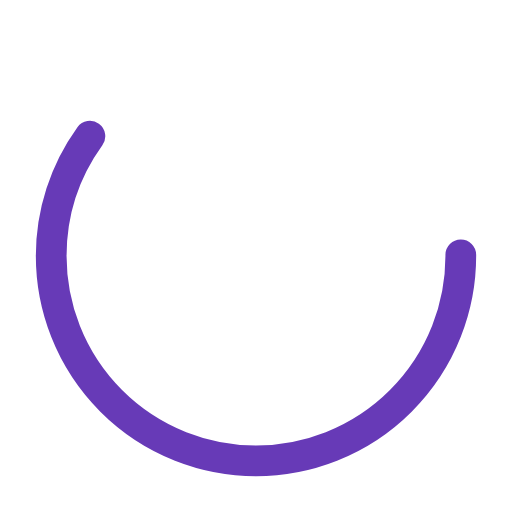
t = 0.00 s
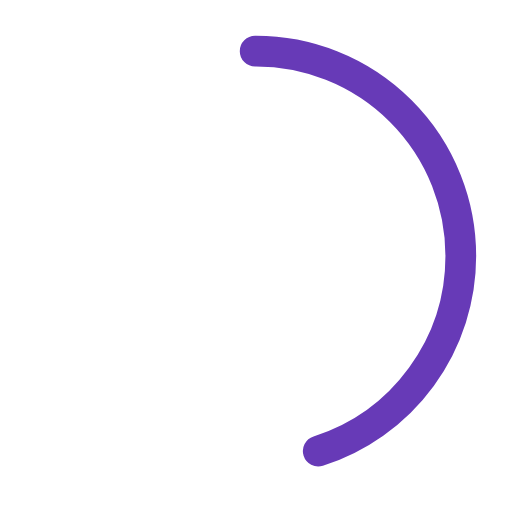
t = 0.23 s
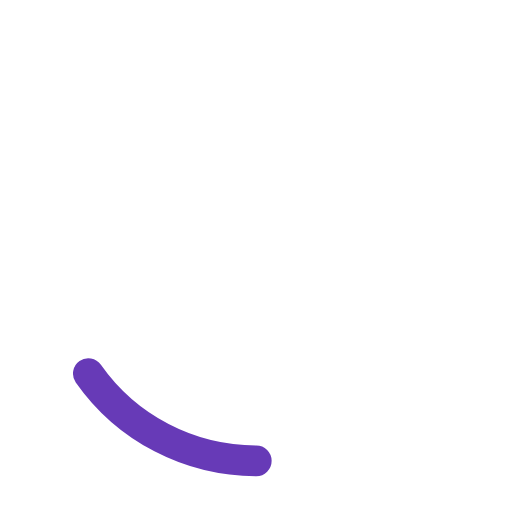
t = 0.68 s
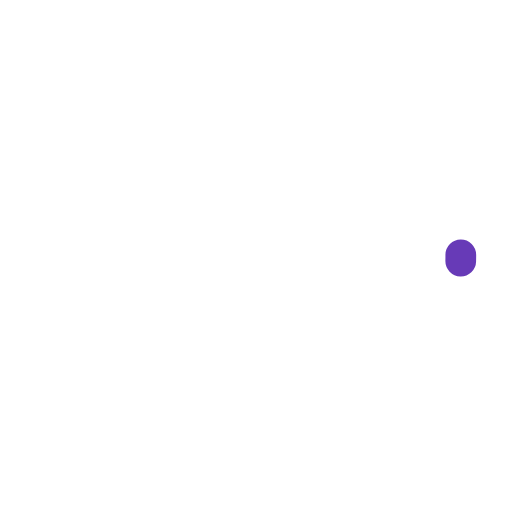
t = 0.90 s
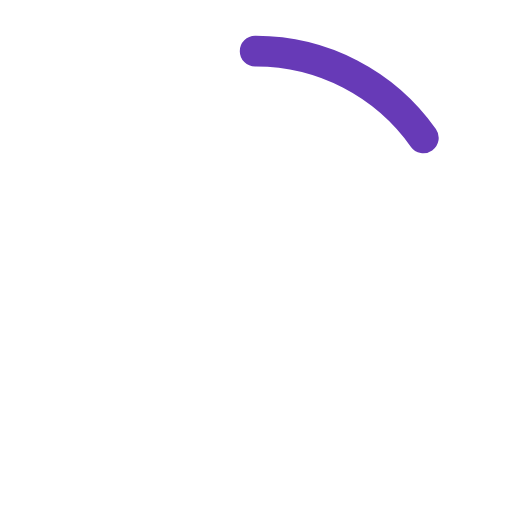
t = 1.13 s
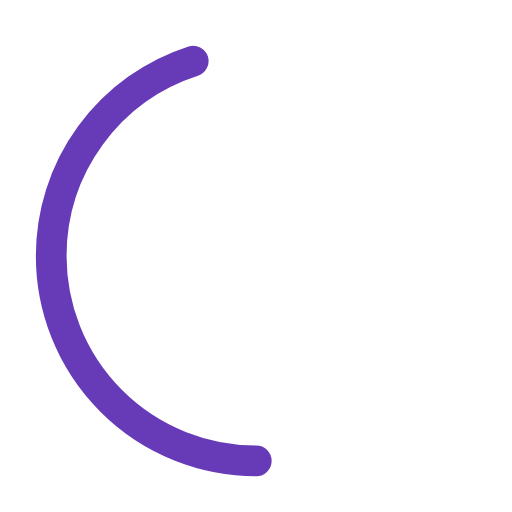
t = 1.58 s

The animated SVG that drew these frames (rendered in a browser with its animation timeline set to each time). Animation: 2 SMIL elements (animate=2); one cycle of 1.80 s, repeats indefinitely.

<?xml version="1.0" encoding="utf-8"?><svg width='186px' height='186px' xmlns="http://www.w3.org/2000/svg" viewBox="0 0 100 100" preserveAspectRatio="xMidYMid" class="uil-ring-alt"><rect x="0" y="0" width="100" height="100" fill="none" class="bk"></rect><circle cx="50" cy="50" r="40" stroke="rgba(255,255,255,0)" fill="none" stroke-width="10" stroke-linecap="round"></circle><circle cx="50" cy="50" r="40" stroke="#673AB7" fill="none" stroke-width="6" stroke-linecap="round"><animate attributeName="stroke-dashoffset" dur="1.8s" repeatCount="indefinite" from="0" to="502"></animate><animate attributeName="stroke-dasharray" dur="1.8s" repeatCount="indefinite" values="150.6 100.4;1 250;150.6 100.4"></animate></circle></svg>